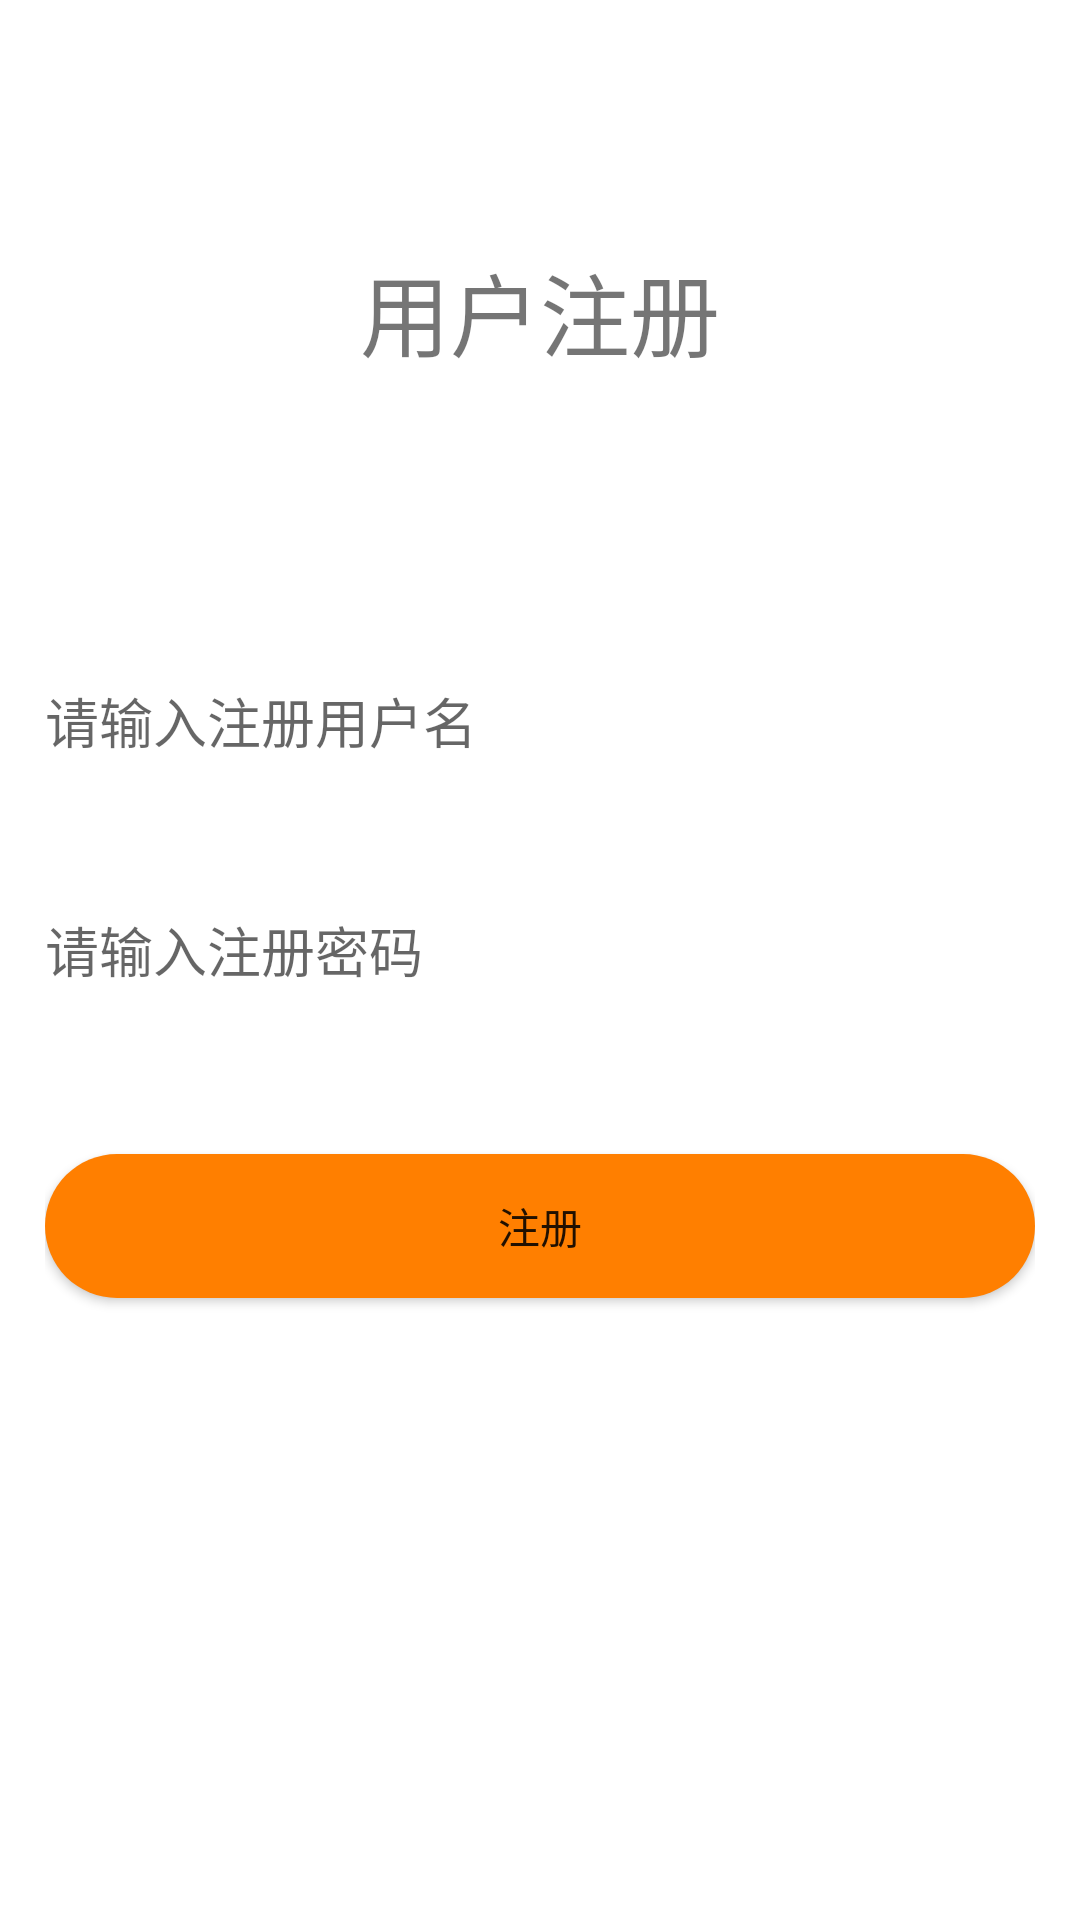

Android layout source for this screen:
<!-- AndroidManifest.xml: application theme AppTheme -->
<!-- res/layout/register.xml -->
<?xml version="1.0" encoding="utf-8"?>
<LinearLayout xmlns:android="http://schemas.android.com/apk/res/android"
    android:orientation="vertical"
    android:background="#fff"
    android:layout_width="match_parent"
    android:layout_height="match_parent">
    <LinearLayout
        android:layout_weight="1"
        android:layout_width="match_parent"
        android:layout_height="0dp">
        <TextView
            android:gravity="center"
            android:text="用户注册"
            android:textSize="30dp"
            android:layout_width="match_parent"
            android:layout_height="match_parent" />

    </LinearLayout>
    <LinearLayout
        android:layout_weight="1"
        android:orientation="vertical"
        android:layout_marginTop="20dp"
        android:layout_marginStart="15dp"
        android:layout_marginEnd="15dp"
        android:layout_width="match_parent"
        android:layout_height="wrap_content">
        <EditText
            android:background="@null"
            android:id="@+id/username"
            android:hint="请输入注册用户名"
            android:layout_width="match_parent"
            android:layout_height="wrap_content" />
        <EditText
            android:background="@null"
            android:id="@+id/password"
            android:hint="请输入注册密码"
            android:layout_marginTop="50dp"
            android:layout_width="match_parent"
            android:layout_height="wrap_content" />
        <Button
            android:id="@+id/register_Button"
            android:layout_marginTop="55dp"
            android:text="注册"
            android:background="@drawable/shape1"
            android:layout_width="match_parent"
            android:layout_height="wrap_content" />
    </LinearLayout>



</LinearLayout>
<!-- resources referenced by this layout -->
<resources>
  <!-- drawable shape1 (drawable) -->
  <?xml version="1.0" encoding="utf-8"?>
  <shape xmlns:android="http://schemas.android.com/apk/res/android"
      android:shape="rectangle">
      <solid android:color="#ff7f00">
      </solid>
      <corners android:radius="35dp">
      </corners>
      <padding
          android:left="10dp"
          android:top="10dp"
          android:right="10dp"
          android:bottom="10dp"
          />
  </shape>
  <style name="AppTheme" parent="Theme.AppCompat.Light.DarkActionBar">
          
          <item name="colorPrimary">@color/colorPrimary</item>
          <item name="colorPrimaryDark">@color/colorPrimaryDark</item>
          <item name="colorAccent">@color/colorAccent</item>
      </style>
  <!-- not gathered from this repository: default colours our renderer supplied (Android Studio template values) -->
  <color name="colorPrimary">#FF6200EE</color>
  <color name="colorPrimaryDark">#FF3700B3</color>
  <color name="colorAccent">#FF03DAC5</color>
</resources>
